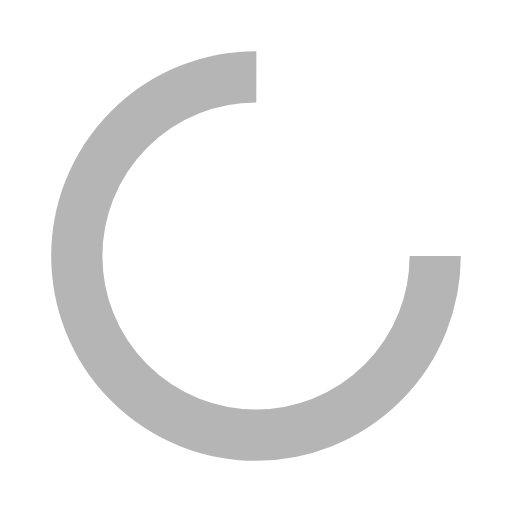
t = 0.00 s
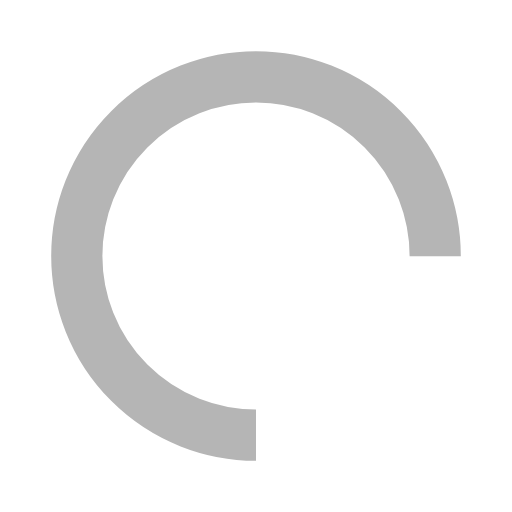
t = 0.25 s
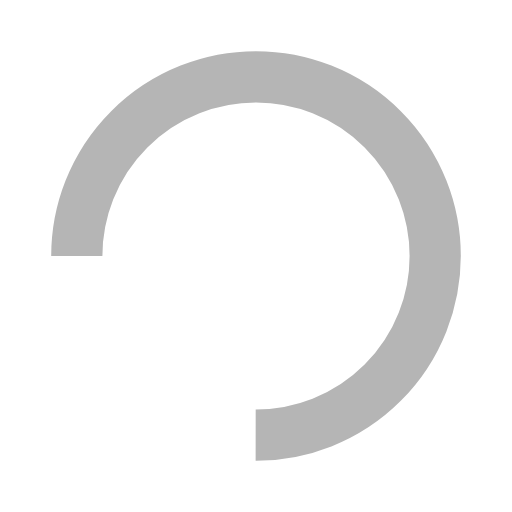
t = 0.50 s
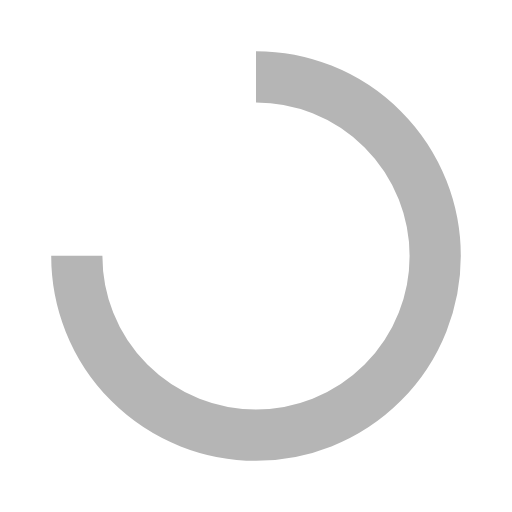
t = 0.75 s

The animated SVG that drew these frames (rendered in a browser with its animation timeline set to each time). Animation: 1 SMIL element (animateTransform=1); one cycle of 1.00 s, repeats indefinitely.

<svg width="200px"  height="200px"  xmlns="http://www.w3.org/2000/svg" viewBox="0 0 100 100" preserveAspectRatio="xMidYMid" class="lds-rolling" style="background: rgba(0, 0, 0, 0) none repeat scroll 0% 0%;"><circle cx="50" cy="50" fill="none" ng-attr-stroke="{{config.color}}" ng-attr-stroke-width="{{config.width}}" ng-attr-r="{{config.radius}}" ng-attr-stroke-dasharray="{{config.dasharray}}" stroke="#b5b5b5" stroke-width="10" r="35" stroke-dasharray="164.93361431346415 56.97787143782138"><animateTransform attributeName="transform" type="rotate" calcMode="linear" values="0 50 50;360 50 50" keyTimes="0;1" dur="1s" begin="0s" repeatCount="indefinite"></animateTransform></circle></svg>